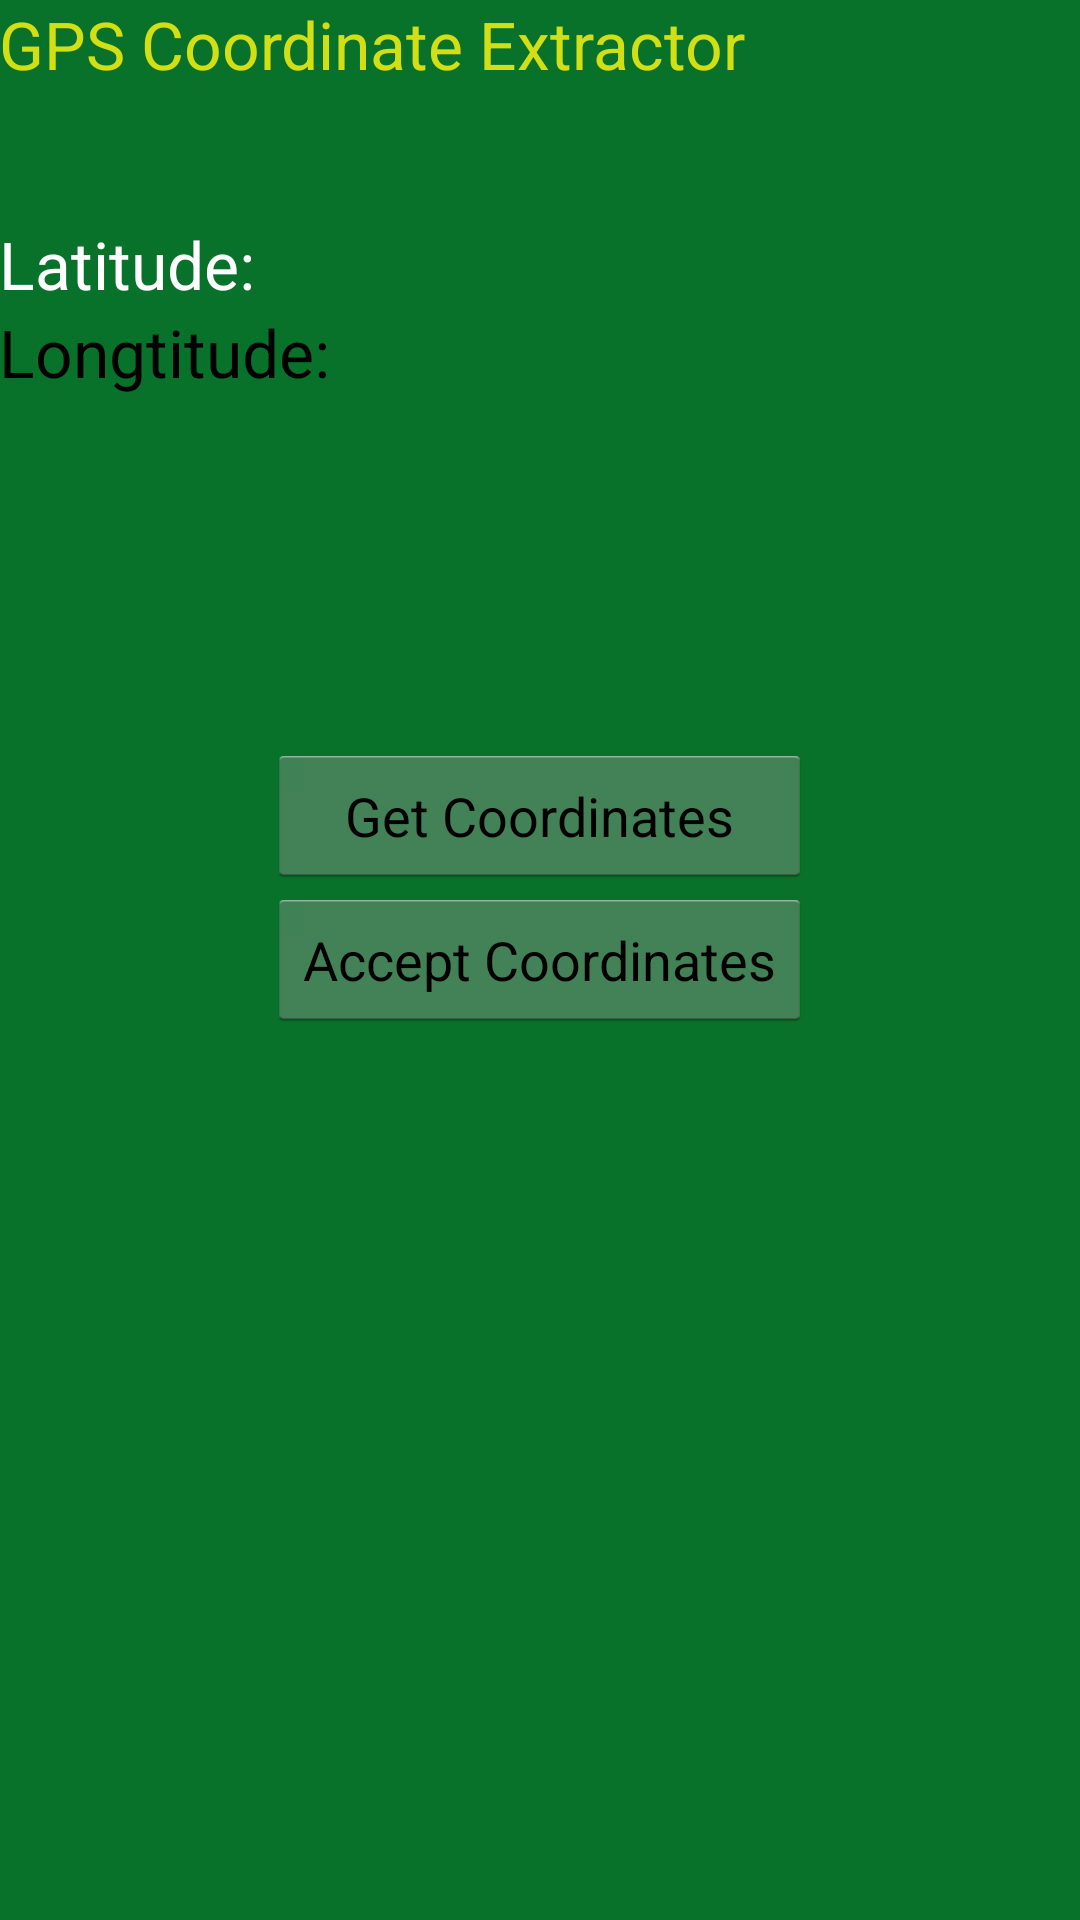

Android layout source for this screen:
<!-- AndroidManifest.xml: application theme AppTheme -->
<!-- res/layout/activity_location.xml -->
<RelativeLayout xmlns:android="http://schemas.android.com/apk/res/android"
    xmlns:tools="http://schemas.android.com/tools"
    android:layout_width="match_parent"
    android:layout_height="match_parent"
    android:background="@color/mainGreen"
    android:paddingBottom="@dimen/activity_vertical_margin"
    android:paddingLeft="@dimen/activity_horizontal_margin"
    android:paddingRight="@dimen/activity_horizontal_margin"
    android:paddingTop="@dimen/activity_vertical_margin"
    tools:context=".LocationActivity" >

    <TextView
        android:id="@+id/GPSTitle"
        android:layout_width="wrap_content"
        android:layout_height="wrap_content"
        android:layout_alignParentLeft="true"
        android:layout_alignParentRight="true"
        android:layout_alignParentTop="true"
        android:text="GPS Coordinate Extractor"
        android:textAppearance="?android:attr/textAppearanceLarge"
        android:textColor="@color/mainYellow" />

    <TextView
        android:id="@+id/GPSlat"
        android:layout_width="wrap_content"
        android:layout_height="wrap_content"
        android:layout_alignLeft="@+id/GPSTitle"
        android:layout_alignParentRight="true"
        android:layout_below="@+id/GPSTitle"
        android:layout_marginTop="44dp"
        android:text="Latitude: "
        android:textAppearance="?android:attr/textAppearanceLarge"
        android:textColor="@color/white" />

    <TextView
        android:id="@+id/GPSLong"
        android:layout_width="wrap_content"
        android:layout_height="wrap_content"
        android:layout_alignLeft="@+id/GPSlat"
        android:layout_below="@+id/GPSlat"
        android:text="Longtitude:"
        android:textAppearance="?android:attr/textAppearanceLarge" />

    <Button
        android:id="@+id/GPSSubmit"
        android:layout_width="wrap_content"
        android:layout_height="wrap_content"
        android:layout_centerHorizontal="true"
        android:layout_centerVertical="true"
        android:onClick="acceptCoordinates"
        android:text="Accept Coordinates" />

    <Button
        android:id="@+id/getCoordinates"
        android:layout_width="wrap_content"
        android:layout_height="wrap_content"
        android:layout_above="@+id/GPSSubmit"
        android:layout_alignLeft="@+id/GPSSubmit"
        android:layout_alignRight="@+id/GPSSubmit"
        android:onClick="getCoordinates"
        android:text="Get Coordinates" />

</RelativeLayout>
<!-- resources referenced by this layout -->
<resources>
  <color name="mainGreen">#08722a</color>
  <color name="mainYellow">#d3df15</color>
  <color name="white">#ffffff</color>
  <style name="AppTheme" parent="AppBaseTheme">
          
      </style>
  <style name="AppBaseTheme" parent="android:Theme.Holo.Light.NoActionBar">
          
      </style>
</resources>
